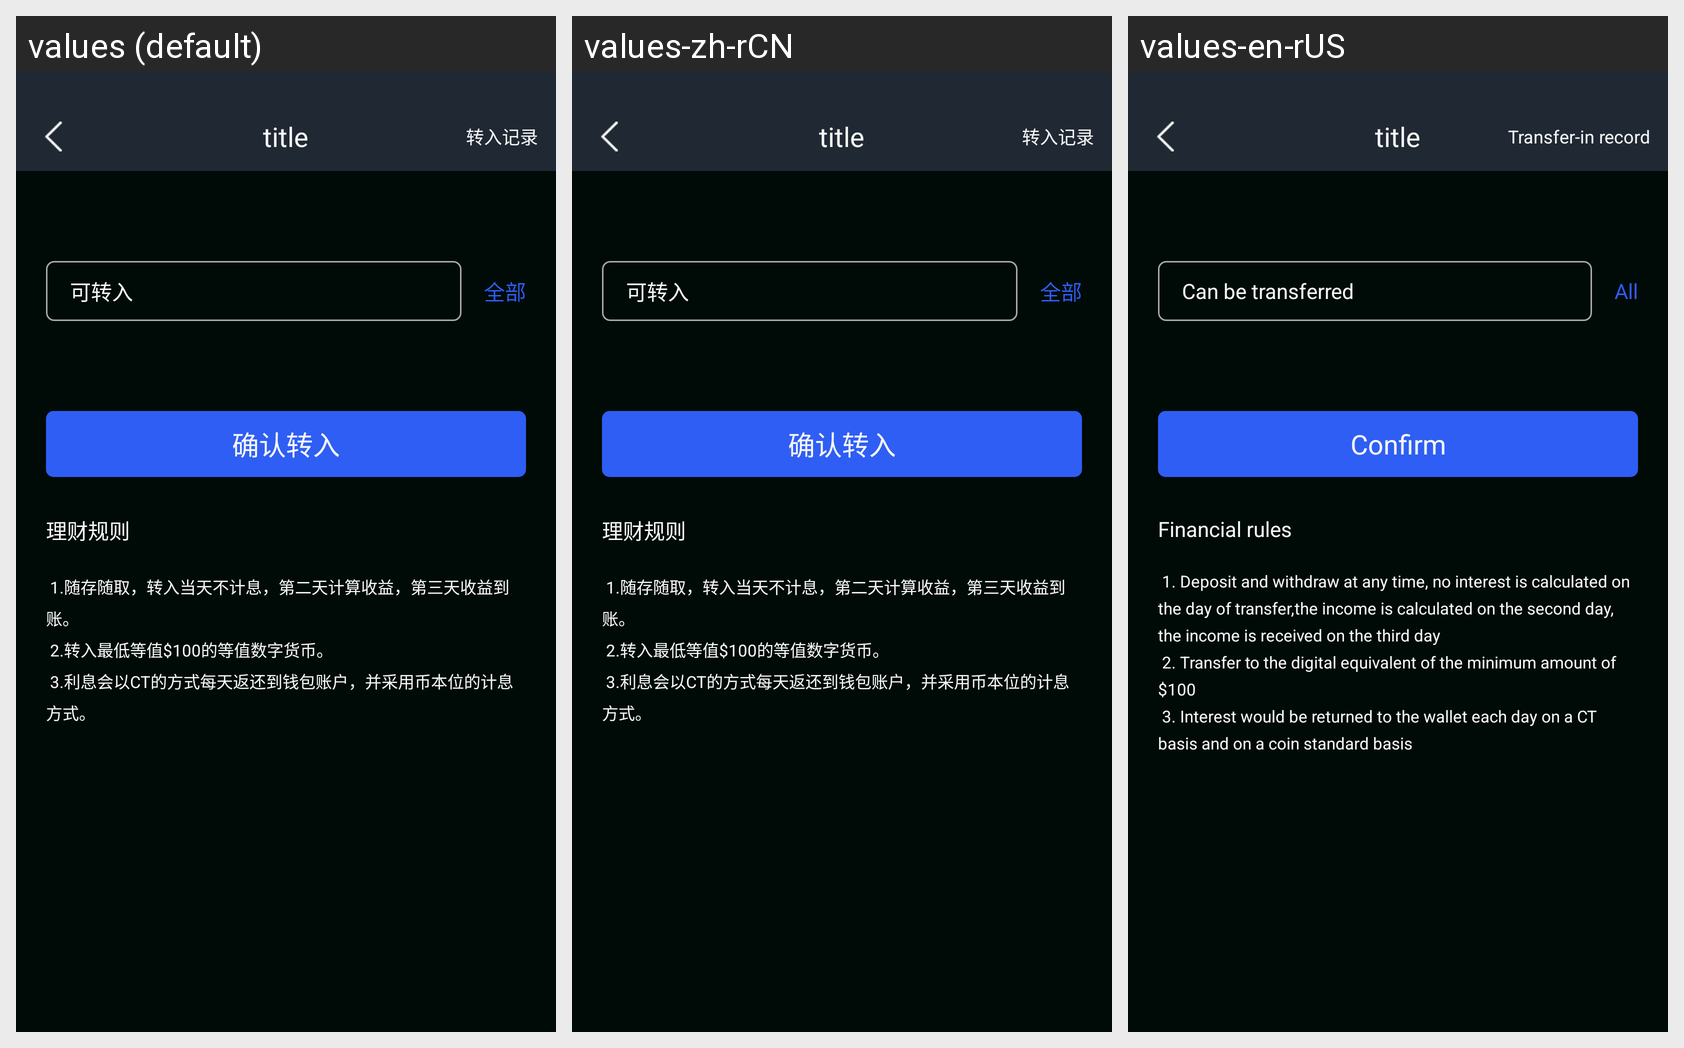

The Android screen above is rendered under several locales of the same app. Produce the string resources it draws, with the default and per-locale values.
Android screen res/layout/activity_deposit_in.xml rendered under 3 locales, left to right: values (default), values-zh-rCN, values-en-rUS. Device: Nexus 5 (rendered at 1080×1920; each locale shown at half size, 540×960, under a caption strip naming it); theme AppTheme.
Strings drawn on this screen, with the default value and each locale's value (text and hints the layout hard-codes, and strings that could not be matched under every locale, appear in the picture but are not listed):

deposit_in_record
  values: 转入记录
  values-zh-rCN: 转入记录
  values-en-rUS: Transfer-in record

deposit_in_all
  values: 全部
  values-zh-rCN: 全部
  values-en-rUS: All

deposit_in_edit
  values: 可转入
  values-zh-rCN: 可转入
  values-en-rUS: Can be transferred

deposit_in_btn
  values: 确认转入
  values-zh-rCN: 确认转入
  values-en-rUS: Confirm

deposit_in_toast_1
  values: 理财规则
  values-zh-rCN: 理财规则
  values-en-rUS: Financial rules

deposit_in_toast_2
  values:  
       1.随存随取，转入当天不计息，第二天计算收益，第三天收益到账。
       2.转入最低等值$100的等值数字货币。
       3.利息会以CT的方式每天返还到钱包账户，并采用币本位的计息方式。
  values-zh-rCN:  
       1.随存随取，转入当天不计息，第二天计算收益，第三天收益到账。
       2.转入最低等值$100的等值数字货币。
       3.利息会以CT的方式每天返还到钱包账户，并采用币本位的计息方式。
  values-en-rUS:  
       1. Deposit and withdraw at any time, no interest is calculated on the day of transfer,the income is calculated on the second day, the income is received on the third day
       2. Transfer to the digital equivalent of the minimum amount of $100
       3. Interest would be returned to the wallet each day on a CT basis and on a coin standard basis
